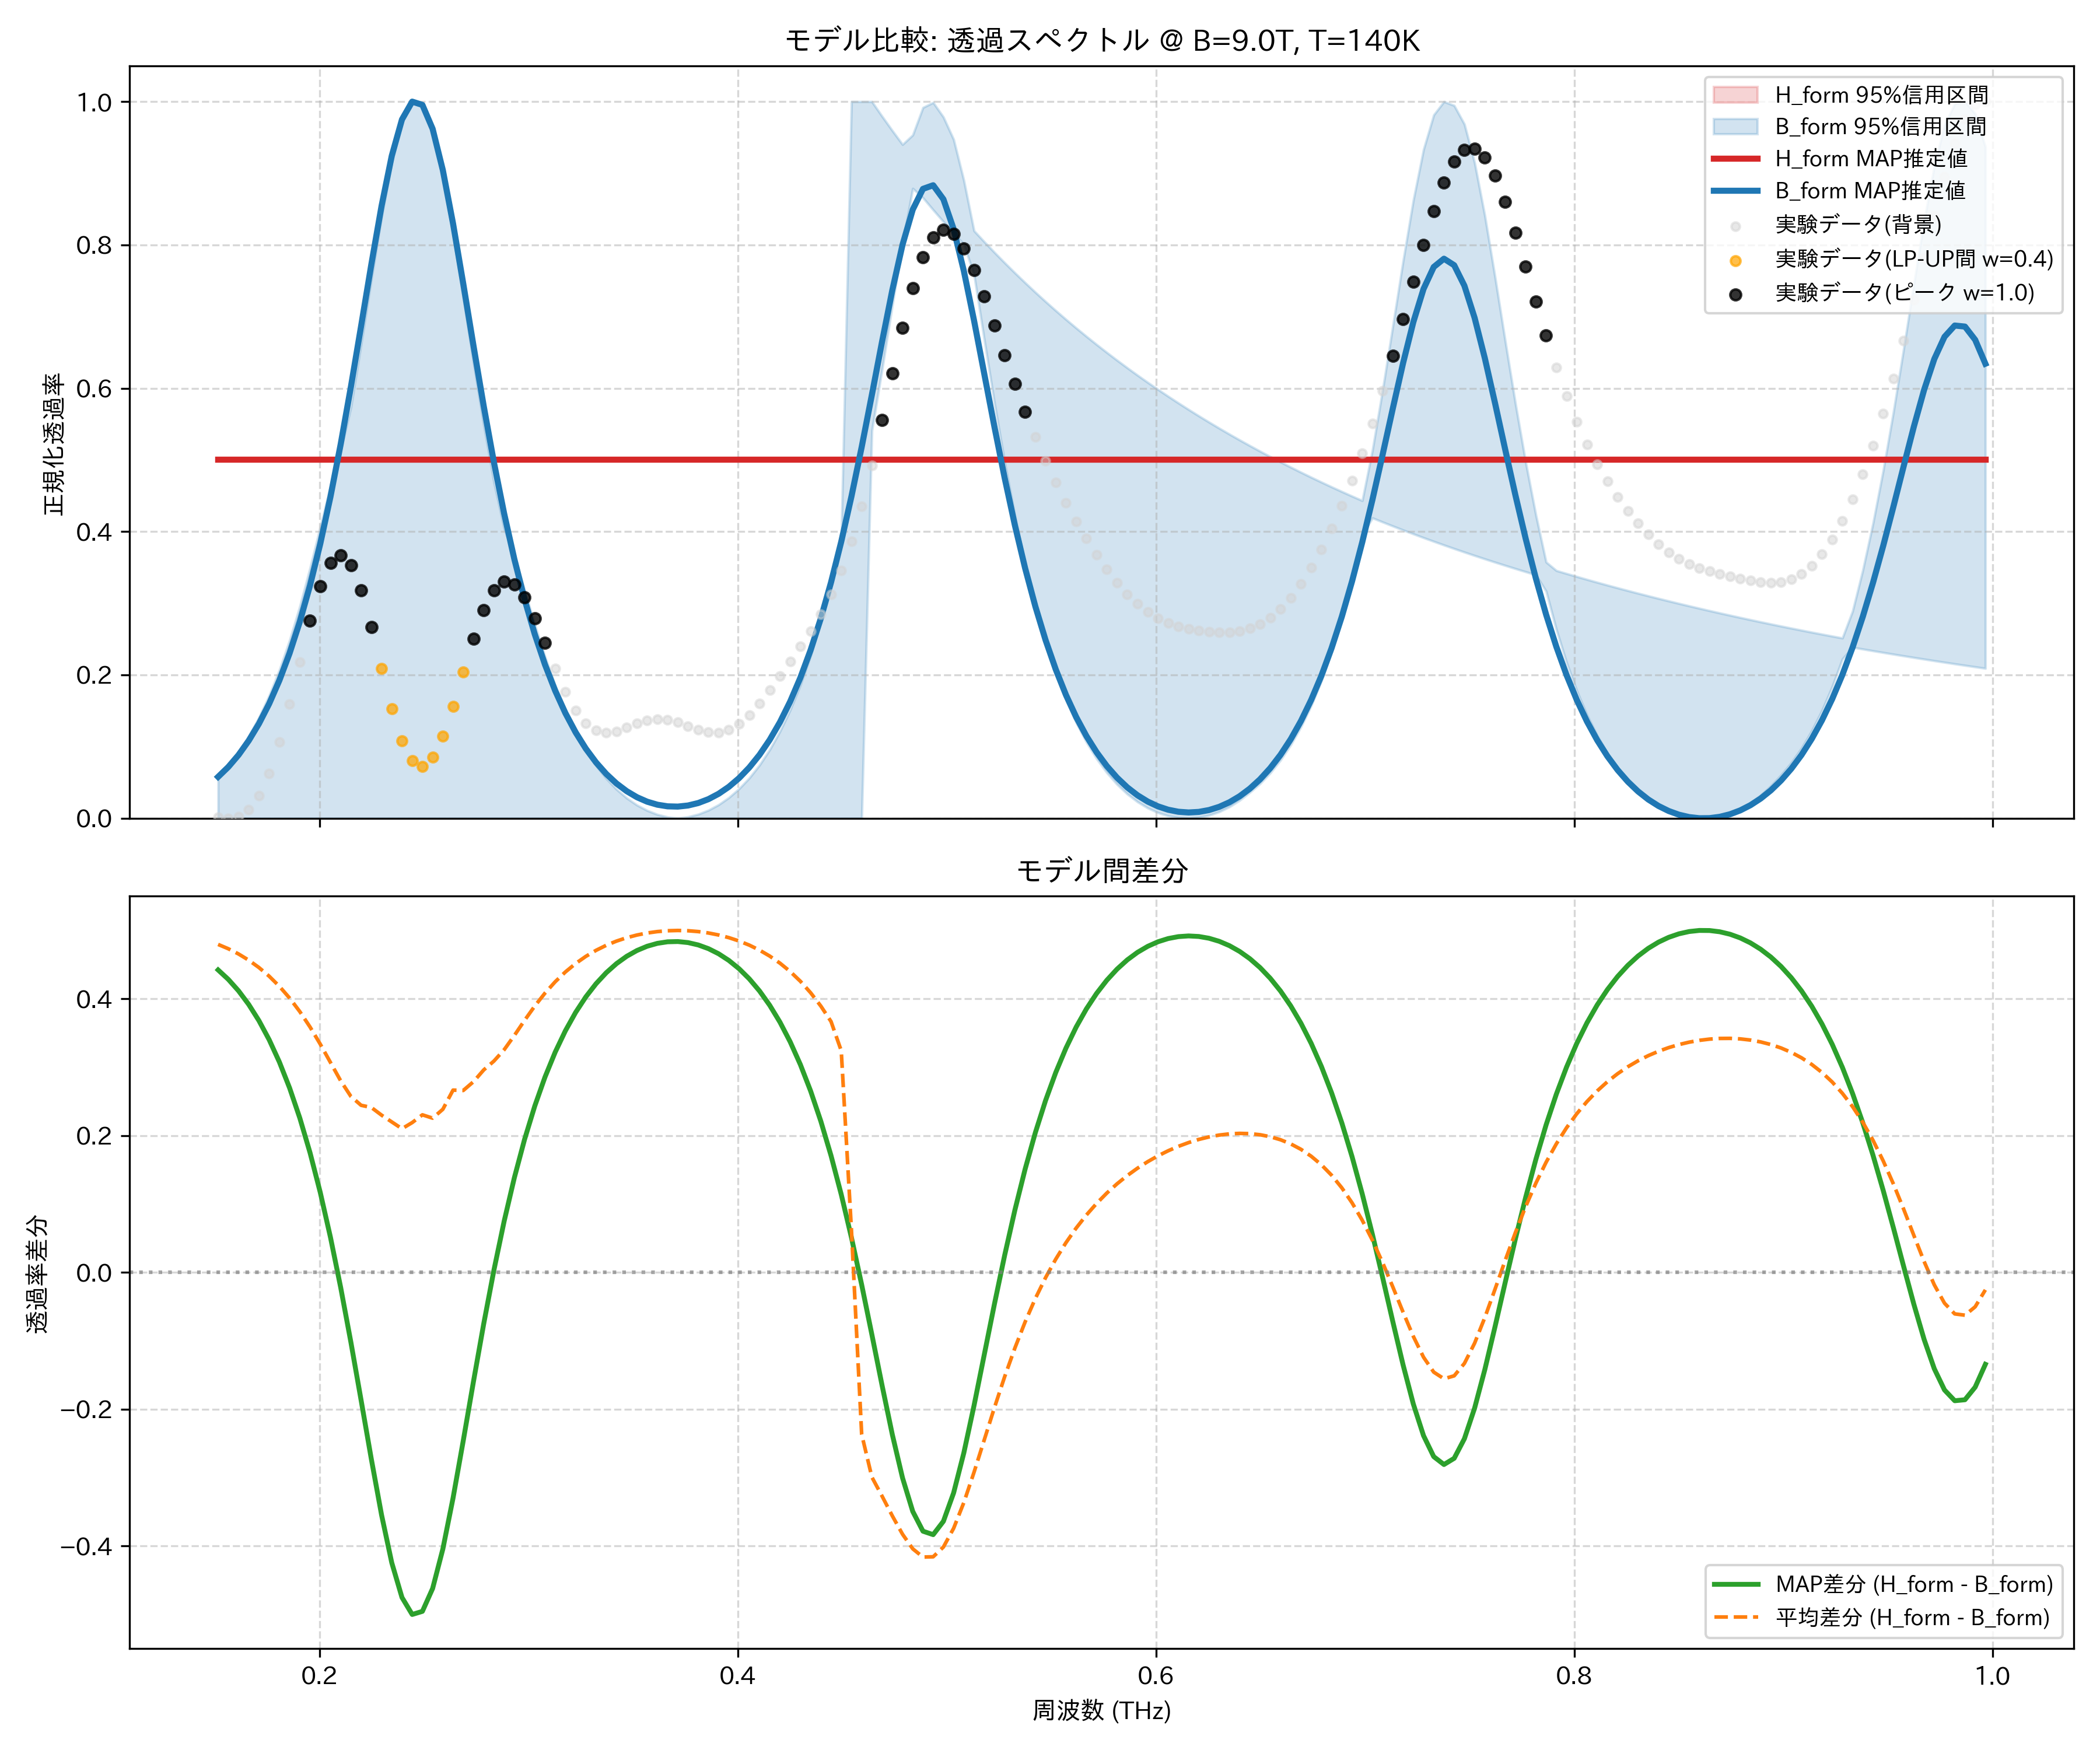

Values plotted in this chart, from the file beside it:
frequency_thz, H_form_mean, H_form_map, H_form_lower_95, H_form_upper_95, B_form_mean, B_form_map, B_form_lower_95, B_form_upper_95, observed_normalized
0.1514, 0.5, 0.5, 0.5, 0.5, 0.02043, 0.05773, 9.297488640911373e-09, 0.05892, 0.001437
0.1563, 0.5, 0.5, 0.5, 0.5, 0.02675, 0.07153, 8.484708644642896e-09, 0.07418, 0.0
0.1612, 0.5, 0.5, 0.5, 0.5, 0.03437, 0.08826, 7.790546591228404e-09, 0.09256, 0.002303
0.1661, 0.5, 0.5, 0.5, 0.5, 0.04348, 0.1083, 7.1526561962236385e-09, 0.1146, 0.0117
0.171, 0.5, 0.5, 0.5, 0.5, 0.05425, 0.1319, 6.569128630705155e-09, 0.1407, 0.03121
0.1759, 0.5, 0.5, 0.5, 0.5, 0.06691, 0.1598, 6.039012385318982e-09, 0.1713, 0.06268
0.1808, 0.5, 0.5, 0.5, 0.5, 0.0817, 0.1924, 5.55664220927644e-09, 0.207, 0.1062
0.1856, 0.5, 0.5, 0.5, 0.5, 0.09888, 0.2303, 5.0944191269151415e-09, 0.2485, 0.1595
0.1905, 0.5, 0.5, 0.5, 0.5, 0.1187, 0.2743, 4.690949601330303e-09, 0.2958, 0.2181
0.1954, 0.5, 0.5, 0.5, 0.5, 0.1411, 0.3249, 4.32876205164803e-09, 0.3493, 0.2754
0.2003, 0.5, 0.5, 0.5, 0.5, 0.1662, 0.3829, 3.975126263437237e-09, 0.4065, 0.3239
0.2052, 0.5, 0.5, 0.5, 0.5, 0.193, 0.4486, 3.645705236239839e-09, 0.4637, 0.3561
0.2101, 0.5, 0.5, 0.5, 0.5, 0.2198, 0.5219, 3.346112347351147e-09, 0.5135, 0.3666
0.2149, 0.5, 0.5, 0.5, 0.5, 0.2426, 0.602, 3.0662002204918376e-09, 0.5733, 0.3533
0.2198, 0.5, 0.5, 0.5, 0.5, 0.2556, 0.6868, 2.8041118929297688e-09, 0.6615, 0.3181
0.2247, 0.5, 0.5, 0.5, 0.5, 0.2588, 0.7728, 2.568866796097202e-09, 0.7521, 0.2671
0.2296, 0.5, 0.5, 0.5, 0.5, 0.27, 0.8543, 2.35843565279299e-09, 0.8392, 0.2088
0.2345, 0.5, 0.5, 0.5, 0.5, 0.2799, 0.9243, 2.1683570031770903e-09, 0.9149, 0.1528
0.2394, 0.5, 0.5, 0.5, 0.5, 0.2898, 0.9751, 1.9981317346942848e-09, 0.9704, 0.1079
0.2443, 0.5, 0.5, 0.5, 0.5, 0.2809, 1.0, 1.8493288474500966e-09, 0.998, 0.08011
0.2491, 0.5, 0.5, 0.5, 0.5, 0.2695, 0.9954, 1.736986452985052e-09, 0.9933, 0.07257
0.254, 0.5, 0.5, 0.5, 0.5, 0.2744, 0.962, 1.6481601570851823e-09, 0.9571, 0.08504
0.2589, 0.5, 0.5, 0.5, 0.5, 0.2615, 0.9044, 1.6371536328684422e-09, 0.8949, 0.1146
0.2638, 0.5, 0.5, 0.5, 0.5, 0.2334, 0.8298, 1.6128644737343669e-09, 0.8151, 0.1562
0.2687, 0.5, 0.5, 0.5, 0.5, 0.2339, 0.7458, 1.5679349316710784e-09, 0.7263, 0.2037
0.2736, 0.5, 0.5, 0.5, 0.5, 0.2211, 0.6593, 1.485182490716169e-09, 0.6359, 0.2504
0.2785, 0.5, 0.5, 0.5, 0.5, 0.2039, 0.5752, 1.423567908175226e-09, 0.5491, 0.2902
0.2833, 0.5, 0.5, 0.5, 0.5, 0.191, 0.4966, 1.3652079555994555e-09, 0.469, 0.3179
0.2882, 0.5, 0.5, 0.5, 0.5, 0.1744, 0.4252, 1.3136312730265097e-09, 0.4042, 0.3303
0.2931, 0.5, 0.5, 0.5, 0.5, 0.1536, 0.3615, 1.2677002545877763e-09, 0.3664, 0.3265
0.298, 0.5, 0.5, 0.5, 0.5, 0.1315, 0.3055, 1.2249482417788654e-09, 0.3183, 0.3082
0.3029, 0.5, 0.5, 0.5, 0.5, 0.1105, 0.2567, 1.1771582410452384e-09, 0.2704, 0.2792
0.3078, 0.5, 0.5, 0.5, 0.5, 0.09161, 0.2144, 1.1254600343109846e-09, 0.2254, 0.2444
0.3127, 0.5, 0.5, 0.5, 0.5, 0.07501, 0.1779, 1.0920366475282355e-09, 0.1853, 0.2087
0.3175, 0.5, 0.5, 0.5, 0.5, 0.06065, 0.1466, 1.0602376035567773e-09, 0.1504, 0.1765
0.3224, 0.5, 0.5, 0.5, 0.5, 0.04835, 0.1198, 1.0112436261315544e-09, 0.1205, 0.1507
0.3273, 0.5, 0.5, 0.5, 0.5, 0.03789, 0.09706, 9.69446810644038e-10, 0.09492, 0.1327
0.3322, 0.5, 0.5, 0.5, 0.5, 0.02907, 0.07784, 9.296523382518807e-10, 0.0734, 0.1226
0.3371, 0.5, 0.5, 0.5, 0.5, 0.02168, 0.06176, 8.91647135853958e-10, 0.05535, 0.1194
0.342, 0.5, 0.5, 0.5, 0.5, 0.01558, 0.04849, 8.543646426047326e-10, 0.04034, 0.1214
0.3468, 0.5, 0.5, 0.5, 0.5, 0.01063, 0.03776, 8.165443916141323e-10, 0.02811, 0.1264
0.3517, 0.5, 0.5, 0.5, 0.5, 0.006709, 0.02935, 7.793395965905207e-10, 0.01836, 0.132
0.3566, 0.5, 0.5, 0.5, 0.5, 0.003746, 0.0231, 7.425482481838421e-10, 0.0108, 0.1365
0.3615, 0.5, 0.5, 0.5, 0.5, 0.001674, 0.01887, 7.05931380398866e-10, 0.005289, 0.1385
0.3664, 0.5, 0.5, 0.5, 0.5, 0.0004466, 0.0166, 6.689478720771762e-10, 0.001715, 0.1374
0.3713, 0.5, 0.5, 0.5, 0.5, 3.866443135819675e-05, 0.01623, 0.0, 0.0001871, 0.1337
0.3762, 0.5, 0.5, 0.5, 0.5, 0.0004401, 0.01776, 6.071496085871061e-10, 0.001962, 0.1286
0.381, 0.5, 0.5, 0.5, 0.5, 0.001658, 0.0212, 5.674725796426409e-10, 0.005615, 0.1235
0.3859, 0.5, 0.5, 0.5, 0.5, 0.003716, 0.02662, 5.326541520692734e-10, 0.01122, 0.1201
0.3908, 0.5, 0.5, 0.5, 0.5, 0.006657, 0.03413, 4.966999964076654e-10, 0.01889, 0.1197
0.3957, 0.5, 0.5, 0.5, 0.5, 0.01054, 0.04386, 4.594945177858492e-10, 0.02879, 0.1234
0.4006, 0.5, 0.5, 0.5, 0.5, 0.01545, 0.056, 4.2100179526492364e-10, 0.04112, 0.1315
0.4055, 0.5, 0.5, 0.5, 0.5, 0.02148, 0.07078, 3.774018170327099e-10, 0.05615, 0.144
0.4104, 0.5, 0.5, 0.5, 0.5, 0.02878, 0.08848, 3.2805803104308687e-10, 0.07421, 0.16
0.4152, 0.5, 0.5, 0.5, 0.5, 0.0375, 0.1094, 2.834787847126122e-10, 0.09569, 0.1786
0.4201, 0.5, 0.5, 0.5, 0.5, 0.04783, 0.1341, 2.367734501537567e-10, 0.1211, 0.1986
0.425, 0.5, 0.5, 0.5, 0.5, 0.06001, 0.1628, 1.9156754774960095e-10, 0.1509, 0.219
0.4299, 0.5, 0.5, 0.5, 0.5, 0.0743, 0.1961, 1.4853907088181486e-10, 0.1859, 0.2396
0.4348, 0.5, 0.5, 0.5, 0.5, 0.09103, 0.2346, 1.0659272270575817e-10, 0.2267, 0.2609
0.4397, 0.5, 0.5, 0.5, 0.5, 0.1105, 0.2788, 6.440862704690264e-11, 0.2742, 0.2844
... 114 more rows
